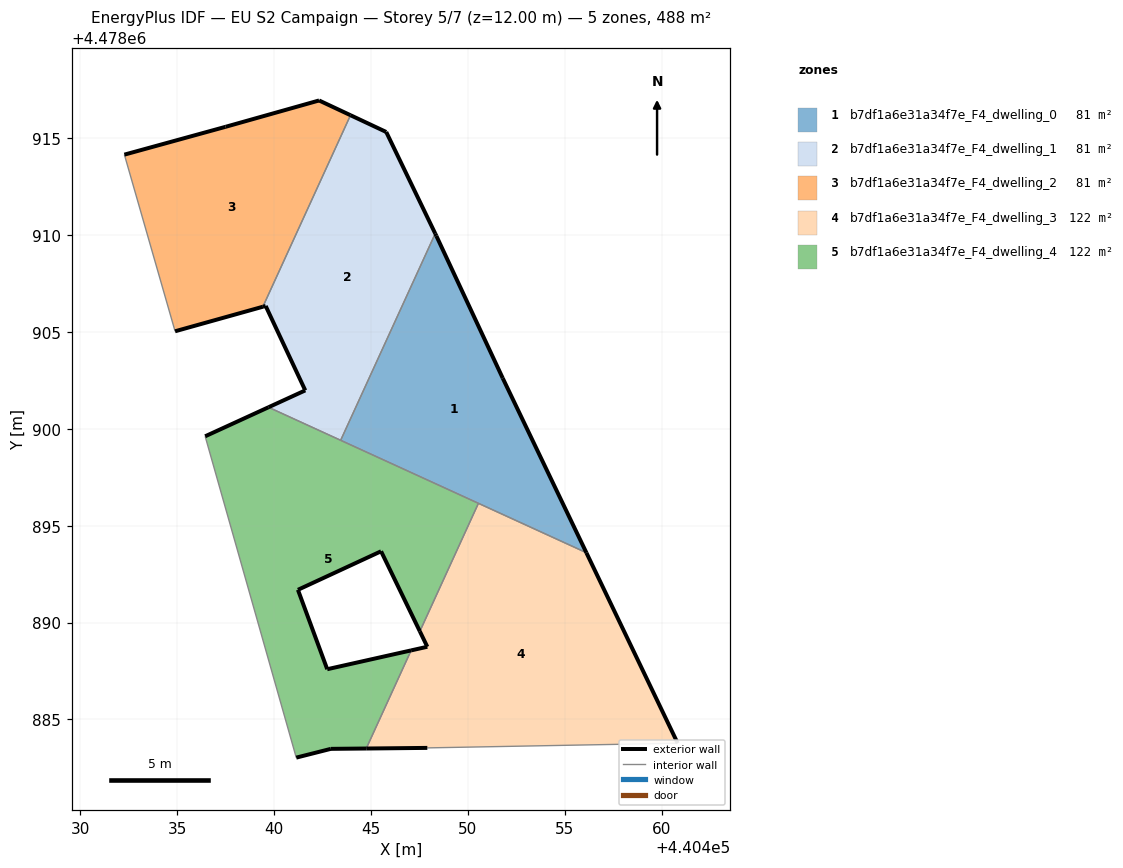
=== STOREY PLAN SPEC (per zone: floor XY polygon, exterior-wall plan segments, windows/doors) ===
zone 1: b7df1a6e31a34f7e_F4_dwelling_0  (81.3 m²)
  floor: (440456.11, 4478893.60) (440451.79, 4478902.61) (440448.37, 4478909.95) (440448.31, 4478910.07) (440443.43, 4478899.40)
  exterior wall: (440448.31, 4478910.07) – (440448.37, 4478909.95)  [0.1 m]
  exterior wall: (440448.37, 4478909.95) – (440451.79, 4478902.61)  [8.1 m]
  exterior wall: (440451.79, 4478902.61) – (440456.11, 4478893.60)  [10.0 m]
  interior walls: 3
zone 2: b7df1a6e31a34f7e_F4_dwelling_1  (81.4 m²)
  floor: (440443.43, 4478899.40) (440448.31, 4478910.07) (440445.78, 4478915.31) (440443.94, 4478916.17) (440439.42, 4478906.29) (440439.56, 4478906.33) (440441.60, 4478901.98) (440439.71, 4478901.11)
  exterior wall: (440443.94, 4478916.17) – (440445.78, 4478915.31)  [2.0 m]
  exterior wall: (440445.78, 4478915.31) – (440448.31, 4478910.07)  [5.8 m]
  exterior wall: (440439.71, 4478901.11) – (440441.60, 4478901.98)  [2.1 m]
  exterior wall: (440441.60, 4478901.98) – (440439.56, 4478906.33)  [4.8 m]
  exterior wall: (440439.56, 4478906.33) – (440439.42, 4478906.29)  [0.2 m]
  interior walls: 3
zone 3: b7df1a6e31a34f7e_F4_dwelling_2  (81.3 m²)
  floor: (440439.42, 4478906.29) (440443.94, 4478916.17) (440442.32, 4478916.94) (440437.49, 4478915.58) (440432.27, 4478914.14) (440434.89, 4478905.03)
  exterior wall: (440437.49, 4478915.58) – (440442.32, 4478916.94)  [5.0 m]
  exterior wall: (440442.32, 4478916.94) – (440443.94, 4478916.17)  [1.8 m]
  exterior wall: (440439.42, 4478906.29) – (440434.89, 4478905.03)  [4.7 m]
  exterior wall: (440432.27, 4478914.14) – (440437.49, 4478915.58)  [5.4 m]
  interior walls: 2
zone 4: b7df1a6e31a34f7e_F4_dwelling_3  (122.0 m²)
  floor: (440460.82, 4478883.78) (440456.11, 4478893.60) (440450.54, 4478896.15) (440447.52, 4478889.55) (440447.90, 4478888.75) (440447.07, 4478888.56) (440444.75, 4478883.50) (440447.90, 4478883.53)
  exterior wall: (440447.90, 4478883.53) – (440444.75, 4478883.50)  [3.2 m]
  exterior wall: (440447.07, 4478888.56) – (440447.90, 4478888.75)  [0.9 m]
  exterior wall: (440447.90, 4478888.75) – (440447.52, 4478889.55)  [0.9 m]
  exterior wall: (440456.11, 4478893.60) – (440460.82, 4478883.78)  [10.9 m]
  interior walls: 4
zone 5: b7df1a6e31a34f7e_F4_dwelling_4  (122.0 m²)
  floor: (440444.75, 4478883.50) (440447.07, 4478888.56) (440442.74, 4478887.59) (440441.23, 4478891.69) (440445.52, 4478893.68) (440447.52, 4478889.55) (440450.54, 4478896.15) (440439.71, 4478901.11) (440436.44, 4478899.61) (440441.14, 4478883.03) (440442.92, 4478883.48)
  exterior wall: (440447.52, 4478889.55) – (440445.52, 4478893.68)  [4.6 m]
  exterior wall: (440445.52, 4478893.68) – (440441.23, 4478891.69)  [4.7 m]
  exterior wall: (440441.23, 4478891.69) – (440442.74, 4478887.59)  [4.4 m]
  exterior wall: (440442.74, 4478887.59) – (440447.07, 4478888.56)  [4.4 m]
  exterior wall: (440444.75, 4478883.50) – (440442.92, 4478883.48)  [1.8 m]
  exterior wall: (440442.92, 4478883.48) – (440441.14, 4478883.03)  [1.8 m]
  exterior wall: (440436.44, 4478899.61) – (440439.71, 4478901.11)  [3.6 m]
  interior walls: 5

=== DERIVED (storey summary) ===
Building: EU S2 Campaign
Storey: 5 of 7  (floor level z = 12.00 m)
Storey gross floor area: 488.1 m²
Zones on this storey: 5
  - b7df1a6e31a34f7e_F4_dwelling_0: floor 81.3 m²; exterior wall 18.2 m (54.7 m²); WWR 0.0%
  - b7df1a6e31a34f7e_F4_dwelling_1: floor 81.4 m²; exterior wall 14.9 m (44.7 m²); WWR 0.0%
  - b7df1a6e31a34f7e_F4_dwelling_2: floor 81.3 m²; exterior wall 16.9 m (50.8 m²); WWR 0.0%
  - b7df1a6e31a34f7e_F4_dwelling_3: floor 122.0 m²; exterior wall 15.8 m (47.4 m²); WWR 0.0%
  - b7df1a6e31a34f7e_F4_dwelling_4: floor 122.0 m²; exterior wall 25.4 m (76.1 m²); WWR 0.0%
Zone adjacency (shared interzone walls):
  - b7df1a6e31a34f7e_F4_dwelling_0 ↔ b7df1a6e31a34f7e_F4_dwelling_1
  - b7df1a6e31a34f7e_F4_dwelling_0 ↔ b7df1a6e31a34f7e_F4_dwelling_3
  - b7df1a6e31a34f7e_F4_dwelling_0 ↔ b7df1a6e31a34f7e_F4_dwelling_4
  - b7df1a6e31a34f7e_F4_dwelling_1 ↔ b7df1a6e31a34f7e_F4_dwelling_2
  - b7df1a6e31a34f7e_F4_dwelling_1 ↔ b7df1a6e31a34f7e_F4_dwelling_4
  - b7df1a6e31a34f7e_F4_dwelling_3 ↔ b7df1a6e31a34f7e_F4_dwelling_4